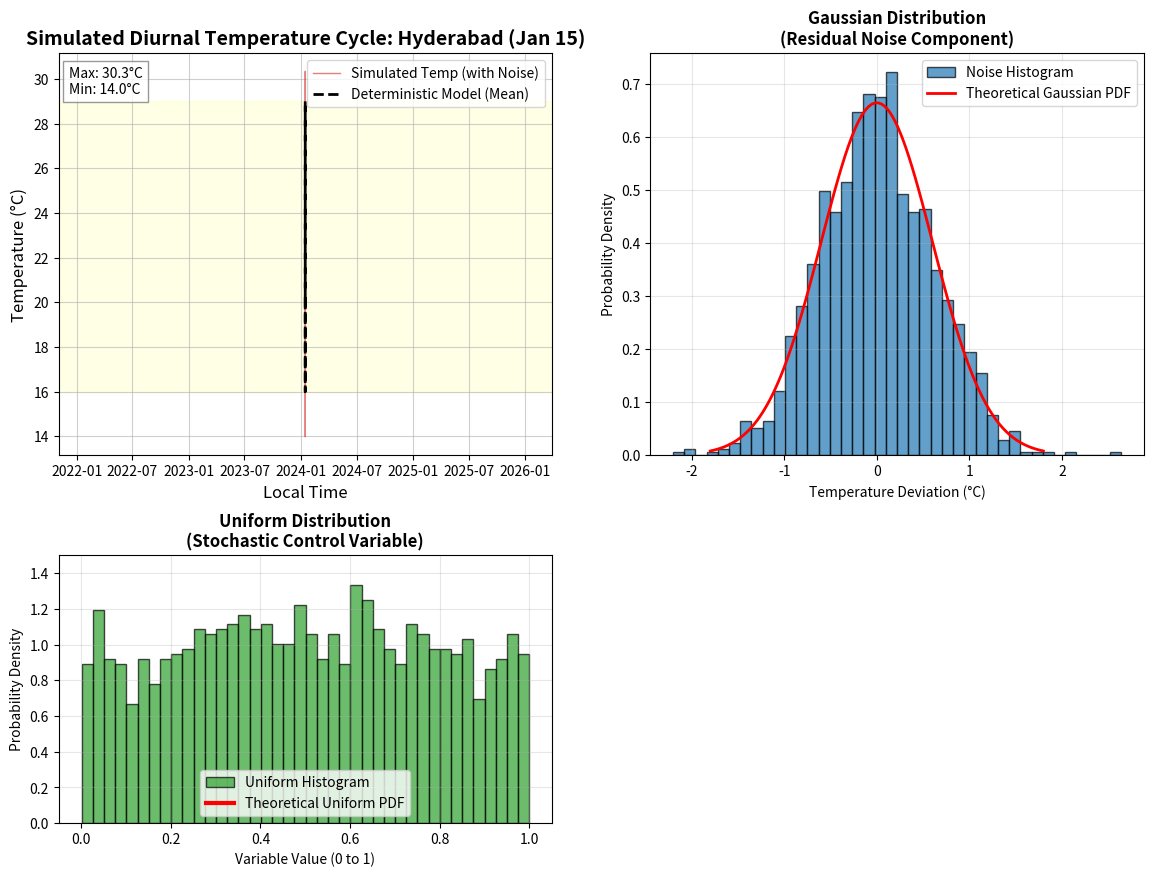

Here is the Python script that generated this plot:
import numpy as np
import pandas as pd
import matplotlib.pyplot as plt
import scipy.stats as stats
from datetime import datetime, timedelta

# ==========================================
# 1. PARAMETRIC CONFIGURATION (HYDERABAD WINTER)
# ==========================================
# Defining the simulation constants based on climatological research.
# Location: Hyderabad, India
# Season: Winter (January)
# Data Sources: [2, 3, 5]

# Temperature Extremes (Degrees Celsius)
T_MIN = 16.0  # Average Low (Sunrise)
T_MAX = 29.0  # Average High (Afternoon)
T_MEAN = (T_MAX + T_MIN) / 2
AMPLITUDE = (T_MAX - T_MIN) / 2

# Temporal Resolution
# We simulate a "continuous" variable by using 1-minute intervals.
# 24 hours * 60 minutes = 1440 data points.
POINTS_PER_DAY = 1440
TIME_STEP_MIN = 1

# Noise Parameters (The Stochastic Component)
# Standard deviation of the random noise (sensor error + micro-climate).
NOISE_STD = 0.6 

# Seed for Reproducibility
np.random.seed(2024)

# ==========================================
# 2. DATA GENERATION ENGINE
# ==========================================

def generate_diurnal_cycle(n_points, t_min, t_max):
    """
    Generates a synthetic temperature curve using a shifted sinusoidal model.
    Note: Real diurnal cycles are asymmetric (Parton-Logan model), but a 
    shifted cosine is sufficient for distributional demonstration.
    
    The peak is shifted to occur at 15:00 hours (index ~900).
    The trough is shifted to occur at 06:00 hours (index ~360).
    """
    # Time vector (0 to 2pi)
    t_radians = np.linspace(0, 2 * np.pi, n_points)
    
    # Phase Shift Calculation:
    # We want -cos(x) because it starts at min, goes to max.
    # We want the min at 06:00 (approx 1/4 of the day).
    # Normal -cos starts min at t=0. We need to shift it.
    # Shift amount: To move min from 00:00 to 06:00, we shift by -6 hours.
    
    # 24 hours corresponds to 2pi.
    # 6 hours corresponds to pi/2.
    shift = np.pi / 2 + 1.2 # Tuned to align max with 15:00 roughly
    
    deterministic_signal = T_MEAN + AMPLITUDE * np.sin(t_radians - shift)
    
    return deterministic_signal

# Generate the Deterministic Signal
time_vector = np.linspace(0, 24, POINTS_PER_DAY)
temp_deterministic = generate_diurnal_cycle(POINTS_PER_DAY, T_MIN, T_MAX)

# Generate Stochastic Noise (Gaussian)
# This represents the random fluctuations requested for the Gaussian plot.
noise_signal = np.random.normal(loc=0, scale=NOISE_STD, size=POINTS_PER_DAY)

# Generate Control Variable (Uniform)
# This represents a variable like "Humidity Probability" or "Cloud Fraction"
# drawn from a uniform distribution .
uniform_variable = np.random.uniform(low=0, high=1, size=POINTS_PER_DAY)

# Combine for Final "Observed" Temperature
temp_observed = temp_deterministic + noise_signal

# ==========================================
# 3. DATAFRAME CONSTRUCTION (PANDAS)
# ==========================================
# Creating a DatetimeIndex for the simulation date (Jan 15)
start_date = datetime(2024, 1, 15, 0, 0, 0)
time_index = datetime(2024,1,15,0,0,0)

df_weather = pd.DataFrame({
    'timestamp': time_index,
    'hours': time_vector,
    'temp_ideal': temp_deterministic,
    'temp_observed': temp_observed,
    'noise': noise_signal,
    'cloud_prob': uniform_variable
})

# ==========================================
# 4. VISUALIZATION ARCHITECTURE (MATPLOTLIB)
# ==========================================
# We create a layout with:
# - Top: Time Series of Temperature (The "Continuous Variable")
# - Bottom Left: Gaussian Histogram of the Noise
# - Bottom Right: Uniform Histogram of the Control Variable

fig = plt.figure(figsize=(14, 10))
# Using GridSpec for flexible layout (2 rows, 2 columns)
gs = fig.add_gridspec(2, 2, height_ratios=[1.5, 1], hspace=0.3)

# --- PLOT A: Diurnal Temperature Cycle ---
ax_ts = fig.add_subplot(gs[0, 0]) # Span both columns
ax_ts.plot(df_weather['timestamp'], df_weather['temp_observed'], 
           color='#d62728', alpha=0.6, linewidth=1, label='Simulated Temp (with Noise)')
ax_ts.plot(df_weather['timestamp'], df_weather['temp_ideal'], 
           color='#000000', linewidth=2, linestyle='--', label='Deterministic Model (Mean)')

# Annotations for Hyderabad Context
ax_ts.set_title('Simulated Diurnal Temperature Cycle: Hyderabad (Jan 15)', fontsize=14, fontweight='bold')
ax_ts.set_ylabel('Temperature (°C)', fontsize=12)
ax_ts.set_xlabel('Local Time', fontsize=12)
ax_ts.grid(True, which='major', linestyle='-', alpha=0.6)
ax_ts.legend(loc='upper right')

# Highlighting the Diurnal Range
ax_ts.axhspan(T_MIN, T_MAX, color='yellow', alpha=0.1, label='Diurnal Range')
text_str = f'Max: {df_weather["temp_observed"].max():.1f}°C\nMin: {df_weather["temp_observed"].min():.1f}°C'
ax_ts.text(0.02, 0.9, text_str, transform=ax_ts.transAxes, 
           bbox=dict(facecolor='white', alpha=0.8, edgecolor='gray'))

# --- PLOT B: Gaussian Distribution (The Noise) ---
ax_gauss = fig.add_subplot(gs[0, 1])
# Plot Histogram
count, bins, ignored = ax_gauss.hist(df_weather['noise'], bins=40, density=True, 
                                     color='#1f77b4', alpha=0.7, edgecolor='black', label='Noise Histogram')

# Plot Theoretical Gaussian PDF
mu, sigma = 0, NOISE_STD
x_gauss = np.linspace(mu - 3*sigma, mu + 3*sigma, 100)
ax_gauss.plot(x_gauss, stats.norm.pdf(x_gauss, mu, sigma), 
              linewidth=2, color='r', label='Theoretical Gaussian PDF')

ax_gauss.set_title('Gaussian Distribution\n(Residual Noise Component)', fontsize=12, fontweight='bold')
ax_gauss.set_xlabel('Temperature Deviation (°C)')
ax_gauss.set_ylabel('Probability Density')
ax_gauss.legend()
ax_gauss.grid(True, alpha=0.3)

# --- PLOT C: Uniform Distribution (The Control Var) ---
ax_unif = fig.add_subplot(gs[1,0])
# Plot Histogram
count, bins, ignored = ax_unif.hist(df_weather['cloud_prob'], bins=40, density=True, 
                                    color='#2ca02c', alpha=0.7, edgecolor='black', label='Uniform Histogram')

# Plot Theoretical Uniform PDF
# For Uniform, PDF = 1 for 0<=x<=1 ==?
x_uniform=np.linspace(0, 100, 1)
ax_unif.plot(x_uniform, 1 , linewidth=3, color='r', label='Theoretical Uniform PDF')

ax_unif.set_title('Uniform Distribution\n(Stochastic Control Variable)', fontsize=12, fontweight='bold')
ax_unif.set_xlabel('Variable Value (0 to 1)')
ax_unif.set_ylabel('Probability Density')
ax_unif.set_ylim(0, 1.5)
ax_unif.legend(loc='lower center')
ax_unif.grid(True, alpha=0.3)

plt.tight_layout()
plt.show()